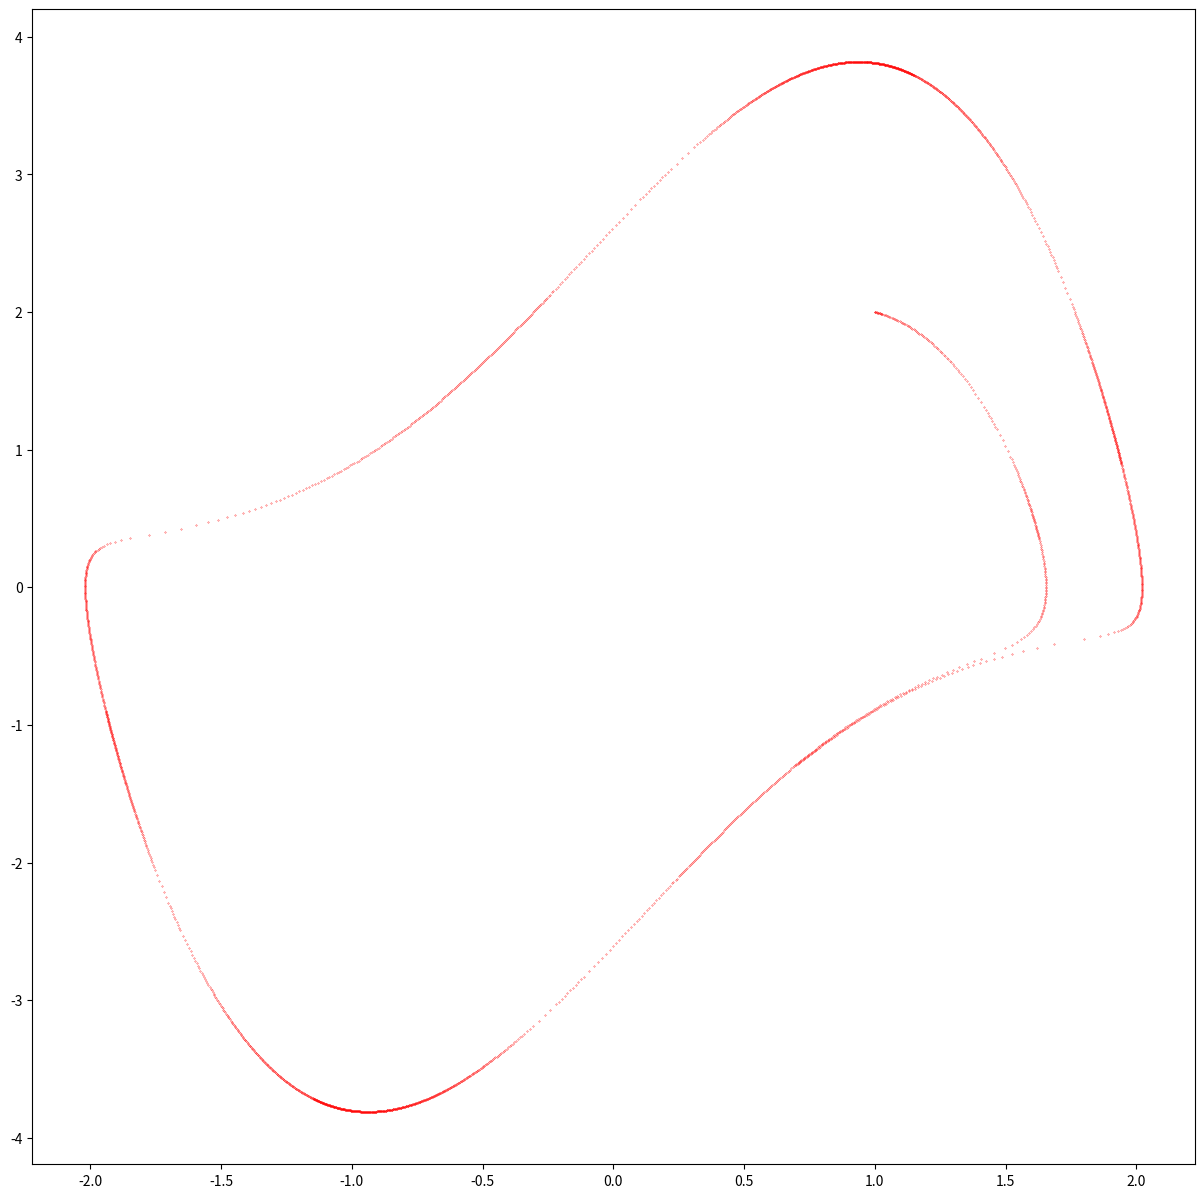

Write Python code to recreate this figure.
import numpy as np

def eulerStep(x0,t0,h):
    return x0 + h*ode(t0,x0)

def eulerFixedStepSize(x0,tspan,h):
    t, x = [tspan[0]], [x0]
    while t[-1] < tspan[1]:
        x.append(eulerStep(x[-1],t[-1],h))
        t.append(t[-1]+h)
    return t, x
        
def eulerAdaptiveStepSize(x0,tspan,tol=1e-4,h0=1e-4):
    t, x = [tspan[0]], [x0]
    h = h0
    while t[-1] < tspan[1]:
        x1 = eulerStep(x[-1],t[-1],h)
        y1 = eulerStep(x[-1],t[-1],0.5*h)
        y2 = eulerStep(y1,t[-1]+0.5*h,0.5*h)
        e_local = np.max(np.abs(x1-y2))
        e_global = e_local/h
        if  e_global <= tol:
            t.append(t[-1]+h)
            x.append(y2)
            h_scale = tol*h/e_local
            h = min(h_scale*h,tspan[1])    
        else:
            h = 0.5*h
    return t, x

def ode(t,x):
    return x

x0 = 1.0
tspan = [0.0,1.0]

t, x = eulerFixedStepSize(x0,tspan,0.2)
print('t = ',t,'\nx = ',x)
e_global = np.max(np.abs(x-np.exp(t)))
print('e_global = ',e_global)

t, x = eulerAdaptiveStepSize(x0,tspan)
e_global = np.max(np.abs(x-np.exp(t)))
print('e_global = ',e_global)

def ode(t,x):
    mu = 2
    xp = x[1]
    yp = mu*(1.0-x[0]**2)*x[1] - x[0]
    return np.array([xp,yp])

x0 = np.array([1.0,2.0])
tspan = [0.0,10.0]
t, x = eulerAdaptiveStepSize(x0,tspan,1e-2)

import matplotlib.pyplot as plt
x_val = [xx[0] for xx in x]
y_val = [xx[1] for xx in x]
fig, ax = plt.subplots(figsize=(15,15))
ax.plot(x_val,y_val,'.r',markersize=0.5)

